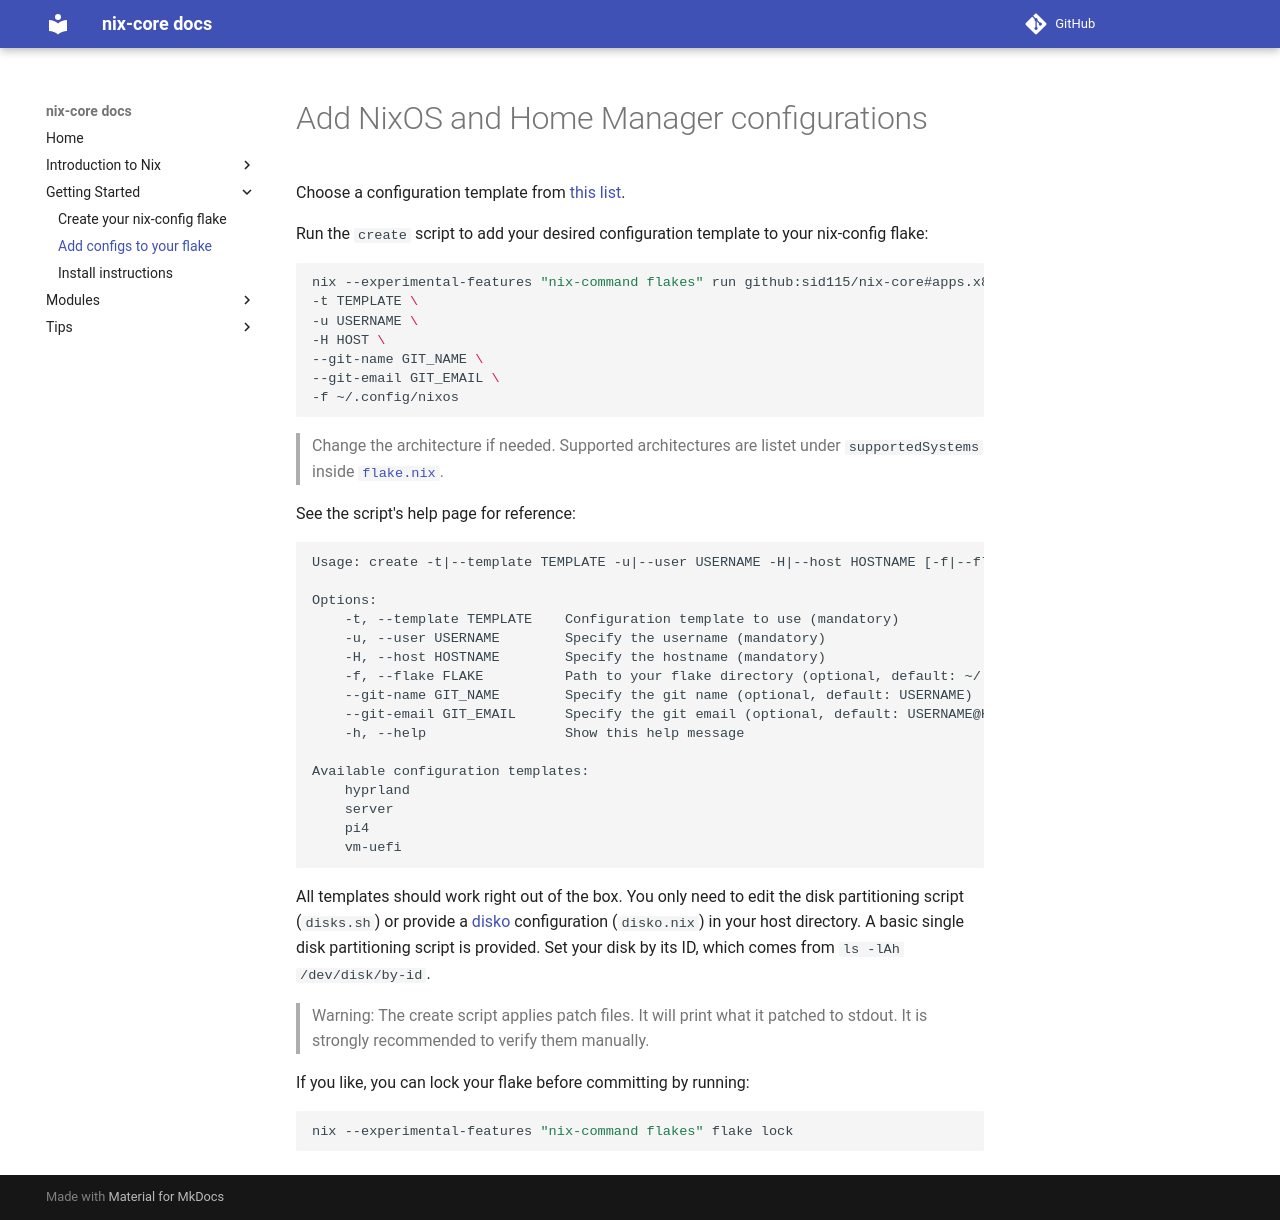

repository: sid115/nix-core · page: getting-started/add-configs/index.html · generator: mkdocs

# Add NixOS and Home Manager configurations

Choose a configuration template from [this list](https://github.com/sid115/nix-core/tree/master/apps/create/templates).

Run the `create` script to add your desired configuration template to your nix-config flake:

```bash
nix --experimental-features "nix-command flakes" run github:sid115/nix-core#apps.x86_64-linux.create -- \
-t TEMPLATE \
-u USERNAME \
-H HOST \
--git-name GIT_NAME \
--git-email GIT_EMAIL \
-f ~/.config/nixos
```

> Change the architecture if needed. Supported architectures are listet under `supportedSystems` inside [`flake.nix`](https://github.com/sid115/nix-core/blob/master/flake.nix).

See the script's help page for reference:

```
Usage: create -t|--template TEMPLATE -u|--user USERNAME -H|--host HOSTNAME [-f|--flake PATH/TO/YOUR/NIX-CONFIG] [--git-name GIT_NAME] [--git-email GIT_EMAIL]

Options:
    -t, --template TEMPLATE    Configuration template to use (mandatory)
    -u, --user USERNAME        Specify the username (mandatory)
    -H, --host HOSTNAME        Specify the hostname (mandatory)
    -f, --flake FLAKE          Path to your flake directory (optional, default: ~/.config/nixos)
    --git-name GIT_NAME        Specify the git name (optional, default: USERNAME)
    --git-email GIT_EMAIL      Specify the git email (optional, default: USERNAME@HOSTNAME)
    -h, --help                 Show this help message

Available configuration templates:
    hyprland
    server
    pi4
    vm-uefi
```

All templates should work right out of the box. You only need to edit the disk partitioning script (`disks.sh`) or provide a [disko](https://github.com/nix-community/disko) configuration (`disko.nix`) in your host directory. A basic single disk partitioning script is provided. Set your disk by its ID, which comes from `ls -lAh /dev/disk/by-id`.

> Warning: The create script applies patch files. It will print what it patched to stdout. It is strongly recommended to verify them manually.

If you like, you can lock your flake before committing by running:

```bash
nix --experimental-features "nix-command flakes" flake lock
```
